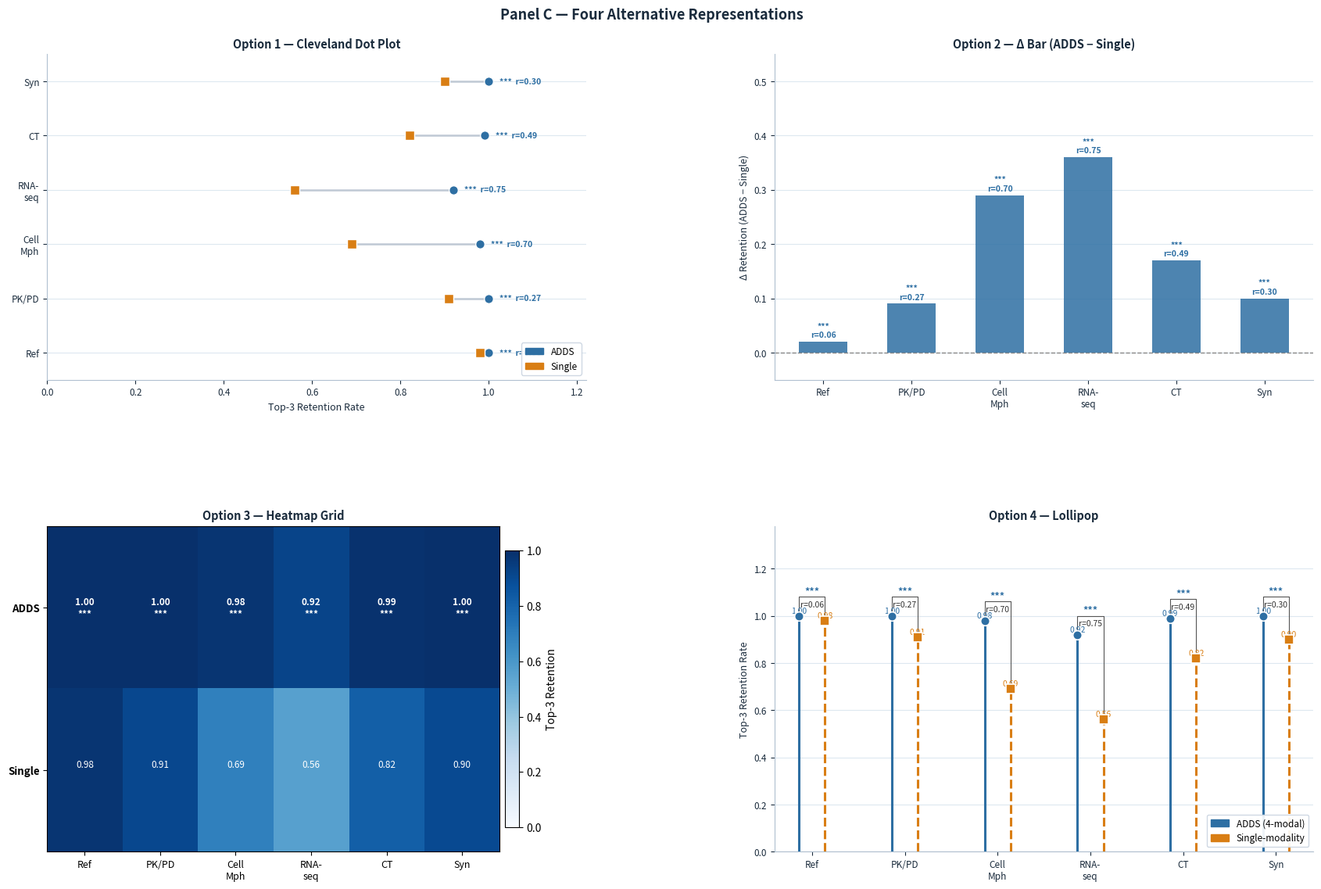

This chart was generated by the following Python code:
"""
Panel C — 4 variants comparison
Options 1–4 shown as 2×2 grid in F:\\ADDS\\panelC_compare.png
"""
import matplotlib
matplotlib.use('Agg')
import matplotlib.pyplot as plt
import matplotlib.gridspec as gridspec
import matplotlib.patches as mpatches
import numpy as np
from scipy.stats import mannwhitneyu

np.random.seed(2026)

# ── Colour palette ──────────────────────────────────────────────
C_ADDS = '#2E6FA3'
C_SING = '#D97E14'
C_TEXT = '#1A2B3C'
C_GRID = '#DDE8F0'

# ── Simulated data (matching main script) ───────────────────────
N_DRUGS   = 9
TRUE_CS   = np.sort(np.random.dirichlet(np.ones(N_DRUGS)))[::-1]
MOD_NAMES = ['PK/PD\n(32d)', 'Cell Morph\n(128d)', 'RNA-seq\n(256d)',
             'CT\n(64d)', 'Synergy\n(32d)']
MOD_BARS  = ['Reference\n(no removal)'] + MOD_NAMES

def top3_ret(true, pred):
    t3 = set(np.argsort(true)[-3:])
    p3 = set(np.argsort(pred)[-3:])
    return len(t3 & p3) / 3

def adds_s(cs, noise):
    scores = cs + np.random.normal(0, noise, len(cs))
    return scores

def sing_s(cs, noise):
    scores = cs + np.random.normal(0, noise * 1.9, len(cs))
    return scores

N_REP_MOD = 3000
NOISE_MOD = 0.025
mod_w     = [32/512, 128/512, 256/512, 64/512, 32/512]

raw_a_all, raw_s_all = [], []
full_a = [top3_ret(TRUE_CS, adds_s(TRUE_CS, NOISE_MOD)) for _ in range(N_REP_MOD)]
full_s = [top3_ret(TRUE_CS, sing_s(TRUE_CS, NOISE_MOD)) for _ in range(N_REP_MOD)]
raw_a_all.append(full_a); raw_s_all.append(full_s)

for w in mod_w:
    ra = [top3_ret(TRUE_CS, adds_s(TRUE_CS, NOISE_MOD*(1 + w*3.5))) for _ in range(N_REP_MOD)]
    rs = [top3_ret(TRUE_CS, sing_s(TRUE_CS, NOISE_MOD*(1 + w*9.0))) for _ in range(N_REP_MOD)]
    raw_a_all.append(ra); raw_s_all.append(rs)

def rank_biserial(x, y):
    n1, n2 = len(x), len(y)
    U, _ = mannwhitneyu(x, y, alternative='greater')
    return 2*U / (n1*n2) - 1

pvals      = [mannwhitneyu(ra, rs, alternative='two-sided')[1]
              for ra, rs in zip(raw_a_all, raw_s_all)]
rbis       = [rank_biserial(ra, rs) for ra, rs in zip(raw_a_all, raw_s_all)]
sig_labels = ['***' if p < 0.001 else ('**' if p < 0.01 else ('*' if p < 0.05 else 'ns'))
              for p in pvals]

drp_a = [round(np.mean(ra), 2) for ra in raw_a_all]
drp_s = [round(np.mean(rs), 2) for rs in raw_s_all]
err_a = [np.std(ra) for ra in raw_a_all]
err_s = [np.std(rs) for rs in raw_s_all]
N_COND = len(MOD_BARS)
x      = np.arange(N_COND)

# Short labels for tight axes
short_labels = ['Ref', 'PK/PD', 'Cell\nMph', 'RNA-\nseq', 'CT', 'Syn']

def style_panel(ax, title):
    ax.spines['top'].set_visible(False)
    ax.spines['right'].set_visible(False)
    ax.spines['bottom'].set_color('#B0C0D0')
    ax.spines['left'].set_color('#B0C0D0')
    ax.yaxis.grid(True, color=C_GRID, lw=0.8, zorder=0)
    ax.set_axisbelow(True)
    ax.tick_params(labelsize=8.5, colors=C_TEXT)
    ax.set_title(title, fontsize=10.5, fontweight='bold', color=C_TEXT, pad=6)

# ═══════════════════════════════════════════════════════════════
fig = plt.figure(figsize=(18, 12), facecolor='white')
fig.suptitle('Panel C — Four Alternative Representations',
             fontsize=13, fontweight='bold', color=C_TEXT, y=0.98)
gs = gridspec.GridSpec(2, 2, figure=fig, hspace=0.45, wspace=0.35,
                       left=0.07, right=0.97, top=0.93, bottom=0.08)

# ── Option 1: Cleveland Connected Dot Plot ──────────────────────
ax1 = fig.add_subplot(gs[0, 0])
for i, (va, vs, r, sl) in enumerate(zip(drp_a, drp_s, rbis, sig_labels)):
    ax1.plot([va, vs], [i, i], color='#BFC9D4', lw=1.8, zorder=1)
    ax1.scatter(va, i, s=70, color=C_ADDS, zorder=4, edgecolors='white', lw=1)
    ax1.scatter(vs, i, s=70, color=C_SING, zorder=4, edgecolors='white', lw=1, marker='s')
    col_sig = '#C00000' if sl == 'ns' else C_ADDS
    ax1.text(max(va, vs) + 0.025, i, f'{sl}  r={r:.2f}',
             va='center', fontsize=7.5, color=col_sig, fontweight='bold')
ax1.set_yticks(range(N_COND))
ax1.set_yticklabels(short_labels, fontsize=9)
ax1.set_xlim(0, 1.22)
ax1.set_ylim(-0.5, N_COND - 0.5)
ax1.set_xlabel('Top-3 Retention Rate', fontsize=9, color=C_TEXT)
leg_a1 = mpatches.Patch(color=C_ADDS, label='ADDS')
leg_s1 = mpatches.Patch(color=C_SING, label='Single')
ax1.legend(handles=[leg_a1, leg_s1], fontsize=8.5, loc='lower right',
           framealpha=0.92, edgecolor='#CBD5E1')
style_panel(ax1, 'Option 1 — Cleveland Dot Plot')

# ── Option 2: Δ Bar Chart (ADDS − Single) ───────────────────────
ax2 = fig.add_subplot(gs[0, 1])
deltas = [va - vs for va, vs in zip(drp_a, drp_s)]
colors2 = [C_ADDS if d >= 0 else '#C00000' for d in deltas]
bars2 = ax2.bar(x, deltas, color=colors2, alpha=0.85, zorder=3, width=0.55)
ax2.axhline(0, color='#888', lw=1.0, ls='--')
for i, (d, r, sl) in enumerate(zip(deltas, rbis, sig_labels)):
    ax2.text(i, d + 0.005 if d >= 0 else d - 0.005,
             f'{sl}\nr={r:.2f}', ha='center',
             va='bottom' if d >= 0 else 'top',
             fontsize=7.5, color=C_ADDS, fontweight='bold')
ax2.set_xticks(x)
ax2.set_xticklabels(short_labels, fontsize=8.5)
ax2.set_ylabel('\u0394 Retention (ADDS \u2212 Single)', fontsize=9, color=C_TEXT)
ax2.set_ylim(-0.05, 0.55)
style_panel(ax2, 'Option 2 — \u0394 Bar (ADDS \u2212 Single)')

# ── Option 3: Heatmap ───────────────────────────────────────────
ax3 = fig.add_subplot(gs[1, 0])
heat_data = np.array([drp_a, drp_s])
im = ax3.imshow(heat_data, cmap='Blues', aspect='auto', vmin=0, vmax=1)
for r in range(2):
    for c in range(N_COND):
        val = heat_data[r, c]
        sig = sig_labels[c] if r == 0 else ''
        ax3.text(c, r, f'{val:.2f}\n{sig}',
                 ha='center', va='center', fontsize=8.5,
                 color='white' if val > 0.55 else C_TEXT,
                 fontweight='bold' if sig else 'normal')
ax3.set_xticks(range(N_COND))
ax3.set_xticklabels(short_labels, fontsize=9)
ax3.set_yticks([0, 1])
ax3.set_yticklabels(['ADDS', 'Single'], fontsize=9.5, fontweight='bold')
plt.colorbar(im, ax=ax3, shrink=0.85, label='Top-3 Retention', pad=0.01)
ax3.set_title('Option 3 — Heatmap Grid', fontsize=10.5,
              fontweight='bold', color=C_TEXT, pad=6)

# ── Option 4: Lollipop ──────────────────────────────────────────
ax4 = fig.add_subplot(gs[1, 1])
width4 = 0.28
for i, (va, vs, r, sl) in enumerate(zip(drp_a, drp_s, rbis, sig_labels)):
    xa, xs = i - width4/2, i + width4/2
    # ADDS lollipop
    ax4.plot([xa, xa], [0, va], color=C_ADDS, lw=2.2, zorder=3)
    ax4.scatter(xa, va, s=70, color=C_ADDS, zorder=5, edgecolors='white', lw=1.2)
    ax4.text(xa, va + 0.012, f'{va:.2f}', ha='center', fontsize=7.5, color=C_ADDS)
    # Single lollipop
    ax4.plot([xs, xs], [0, vs], color=C_SING, lw=2.2, ls='--', zorder=3)
    ax4.scatter(xs, vs, s=70, color=C_SING, zorder=5, edgecolors='white', lw=1.2, marker='s')
    ax4.text(xs, vs + 0.012, f'{vs:.2f}', ha='center', fontsize=7.5, color=C_SING)
    # bracket
    col_sig = '#C00000' if sl == 'ns' else C_ADDS
    y_br = max(va, vs) + 0.08
    ax4.plot([xa, xa, xs, xs], [va, y_br, y_br, vs], color='#555', lw=0.8)
    ax4.text(i, y_br + 0.004, sl, ha='center', va='bottom',
             fontsize=9, color=col_sig, fontweight='bold')
    ax4.text(i, y_br - 0.05, f'r={r:.2f}', ha='center', va='bottom',
             fontsize=7.5, color='#333', style='italic')
ax4.axhline(0, color='#BBB', lw=0.8)
ax4.set_xticks(x)
ax4.set_xticklabels(short_labels, fontsize=8.5)
ax4.set_ylim(0, 1.38)
ax4.set_ylabel('Top-3 Retention Rate', fontsize=9, color=C_TEXT)
leg_a4 = mpatches.Patch(color=C_ADDS, label='ADDS (4-modal)')
leg_s4 = mpatches.Patch(color=C_SING, label='Single-modality')
ax4.legend(handles=[leg_a4, leg_s4], fontsize=8.5, loc='lower right',
           framealpha=0.92, edgecolor='#CBD5E1')
style_panel(ax4, 'Option 4 — Lollipop')

# ── Save ────────────────────────────────────────────────────────
OUT = r'F:\ADDS\panelC_compare.png'
plt.savefig(OUT, dpi=180, bbox_inches='tight', facecolor='white')
print(f'Saved → {OUT}')
plt.close()
